The GitHub repository leroymocian27-ux/Vision-Module contains a labelled image folder "demo_training_dataset" with 2 categories: fall, no fall. Examples follow, each with its label.

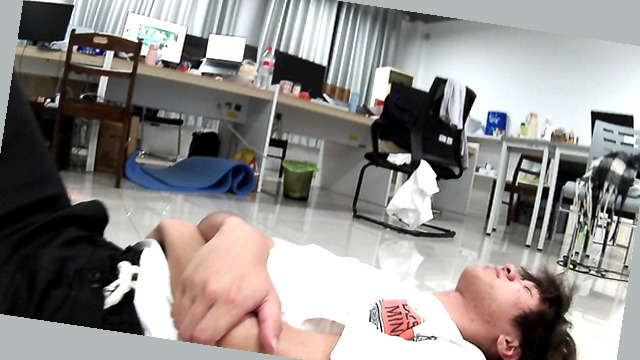
Label: fall

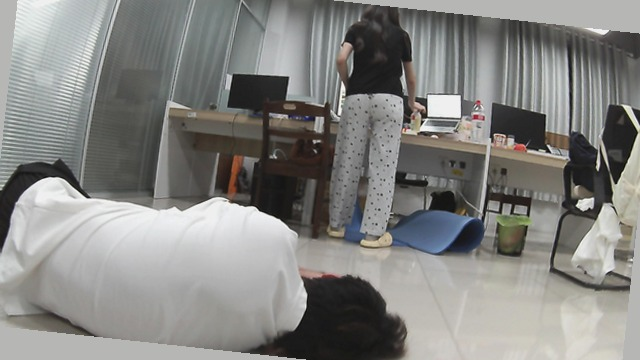
Label: fall

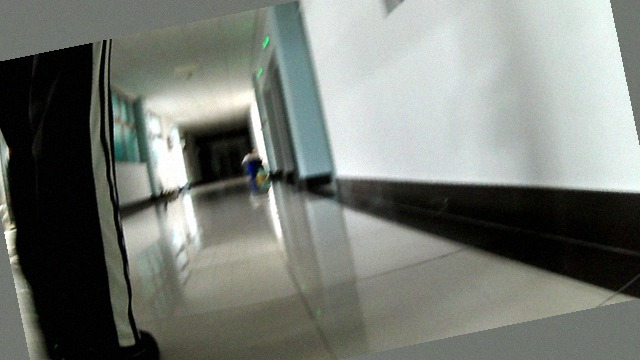
Label: no fall

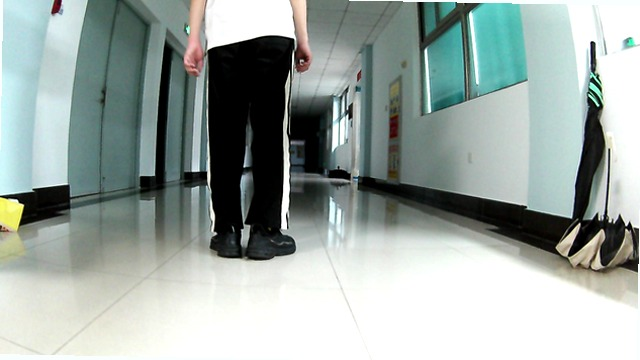
Label: no fall

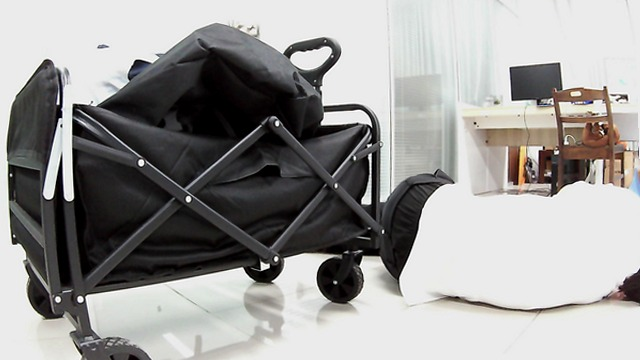
Label: fall

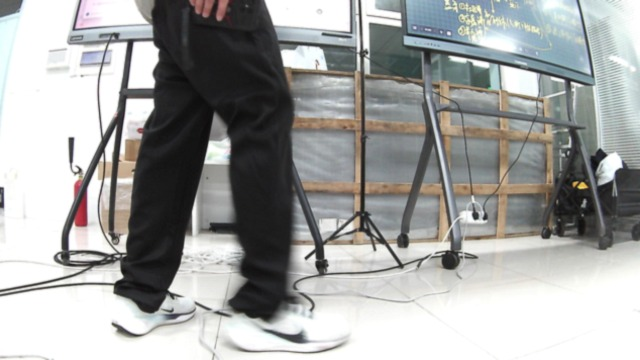
Label: no fall
